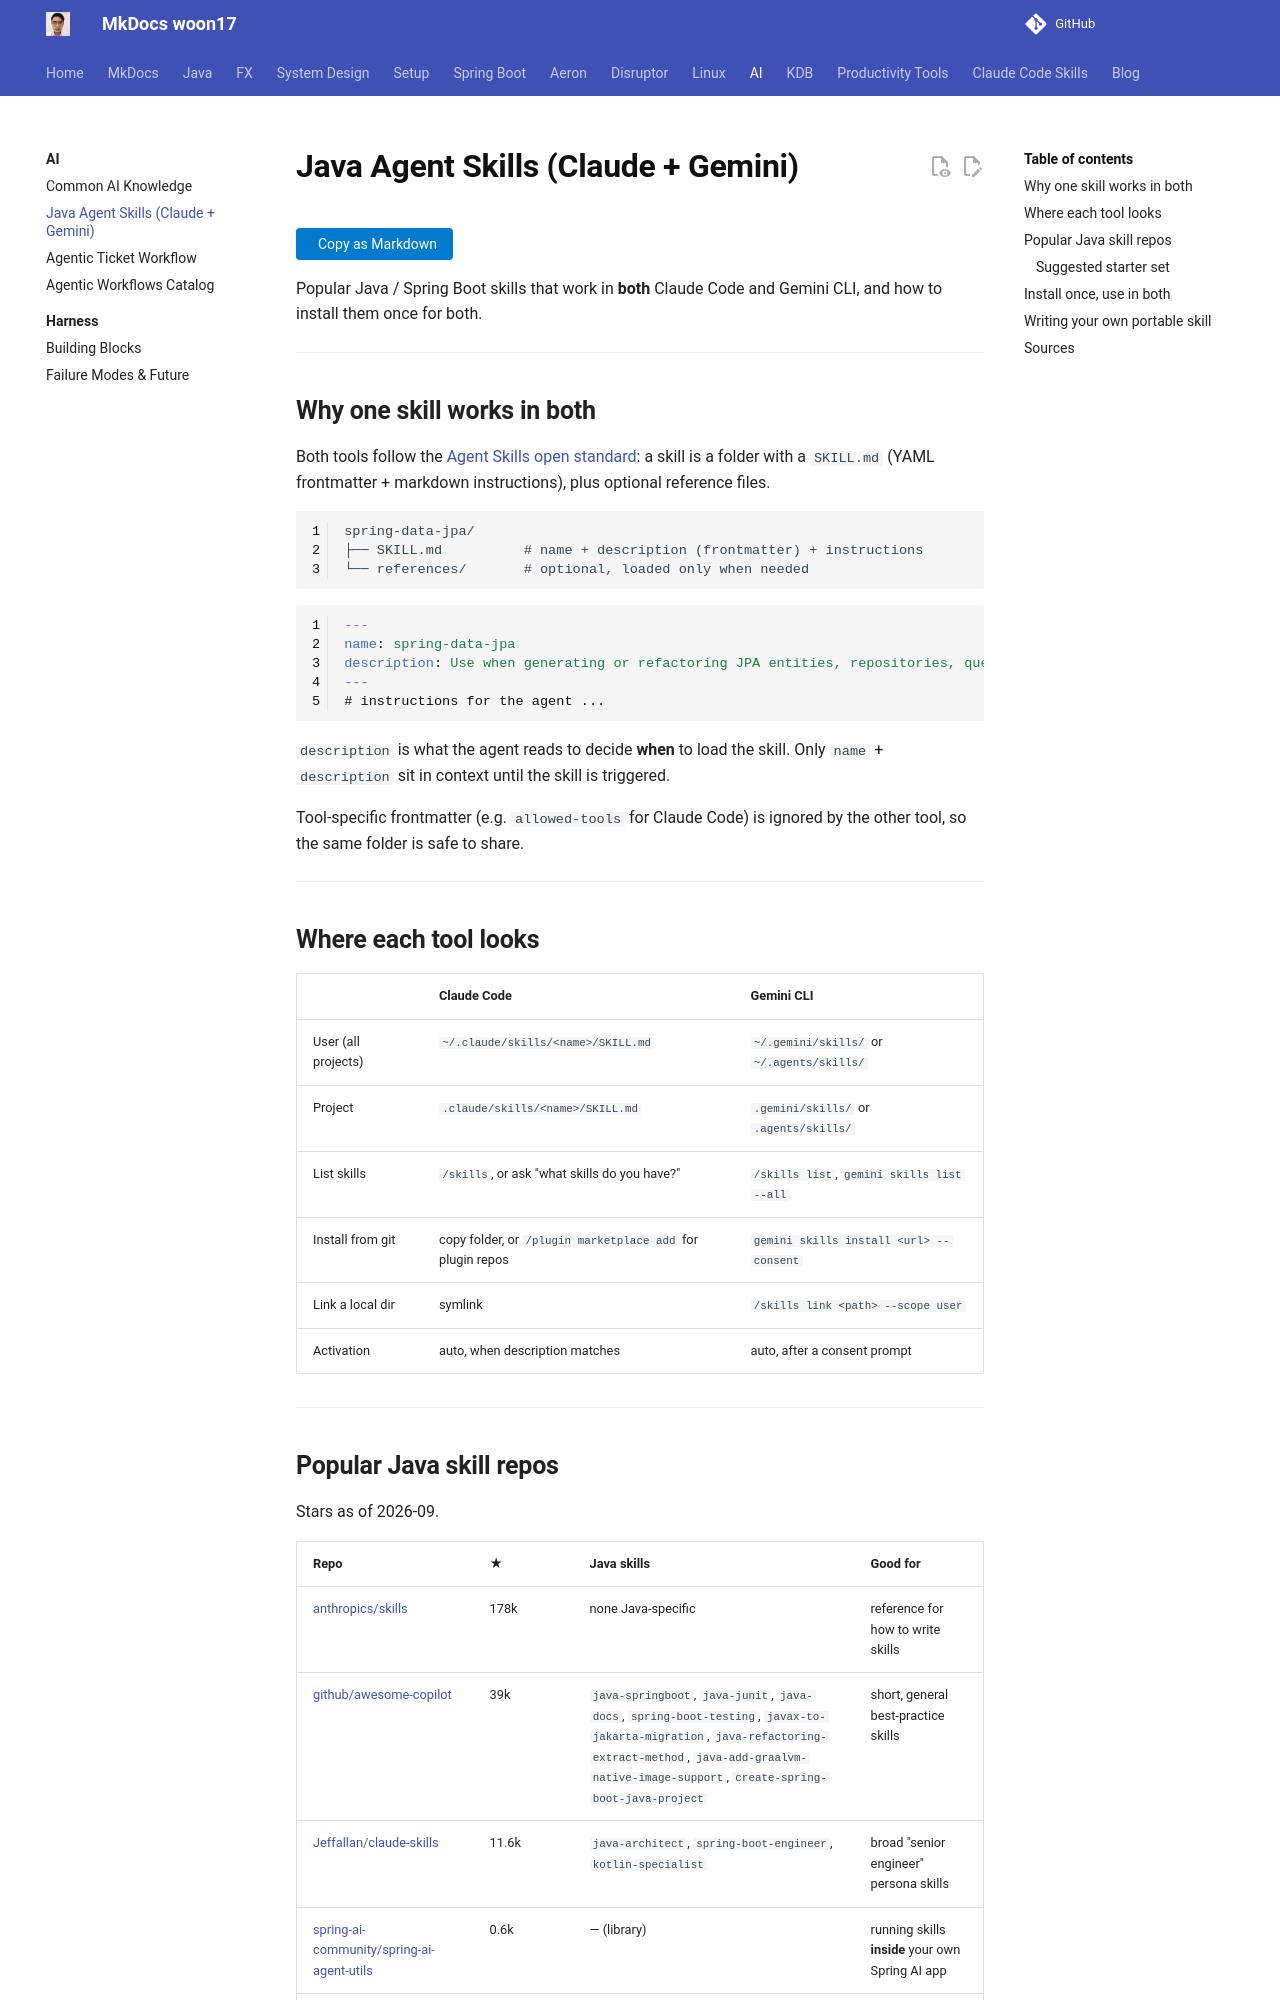

repository: woon17/docs · page: ai-tools/java-agent-skills/index.html · generator: mkdocs

# Java Agent Skills (Claude + Gemini)

Popular Java / Spring Boot skills that work in **both** Claude Code and Gemini CLI, and how to install them once for both.

---

## Why one skill works in both

Both tools follow the [Agent Skills open standard](https://agentskills.io/specification): a skill is a folder with a `SKILL.md` (YAML frontmatter + markdown instructions), plus optional reference files.

```
spring-data-jpa/
├── SKILL.md          # name + description (frontmatter) + instructions
└── references/       # optional, loaded only when needed
```

```yaml
---
name: spring-data-jpa
description: Use when generating or refactoring JPA entities, repositories, queries...
---
# instructions for the agent ...
```

`description` is what the agent reads to decide **when** to load the skill. Only `name` + `description` sit in context until the skill is triggered.

Tool-specific frontmatter (e.g. `allowed-tools` for Claude Code) is ignored by the other tool, so the same folder is safe to share.

---

## Where each tool looks

| | Claude Code | Gemini CLI |
|---|---|---|
| User (all projects) | `~/.claude/skills/<name>/SKILL.md` | `~/.gemini/skills/` or `~/.agents/skills/` |
| Project | `.claude/skills/<name>/SKILL.md` | `.gemini/skills/` or `.agents/skills/` |
| List skills | `/skills`, or ask "what skills do you have?" | `/skills list`, `gemini skills list --all` |
| Install from git | copy folder, or `/plugin marketplace add` for plugin repos | `gemini skills install <url> --consent` |
| Link a local dir | symlink | `/skills link <path> --scope user` |
| Activation | auto, when description matches | auto, after a consent prompt |

---
